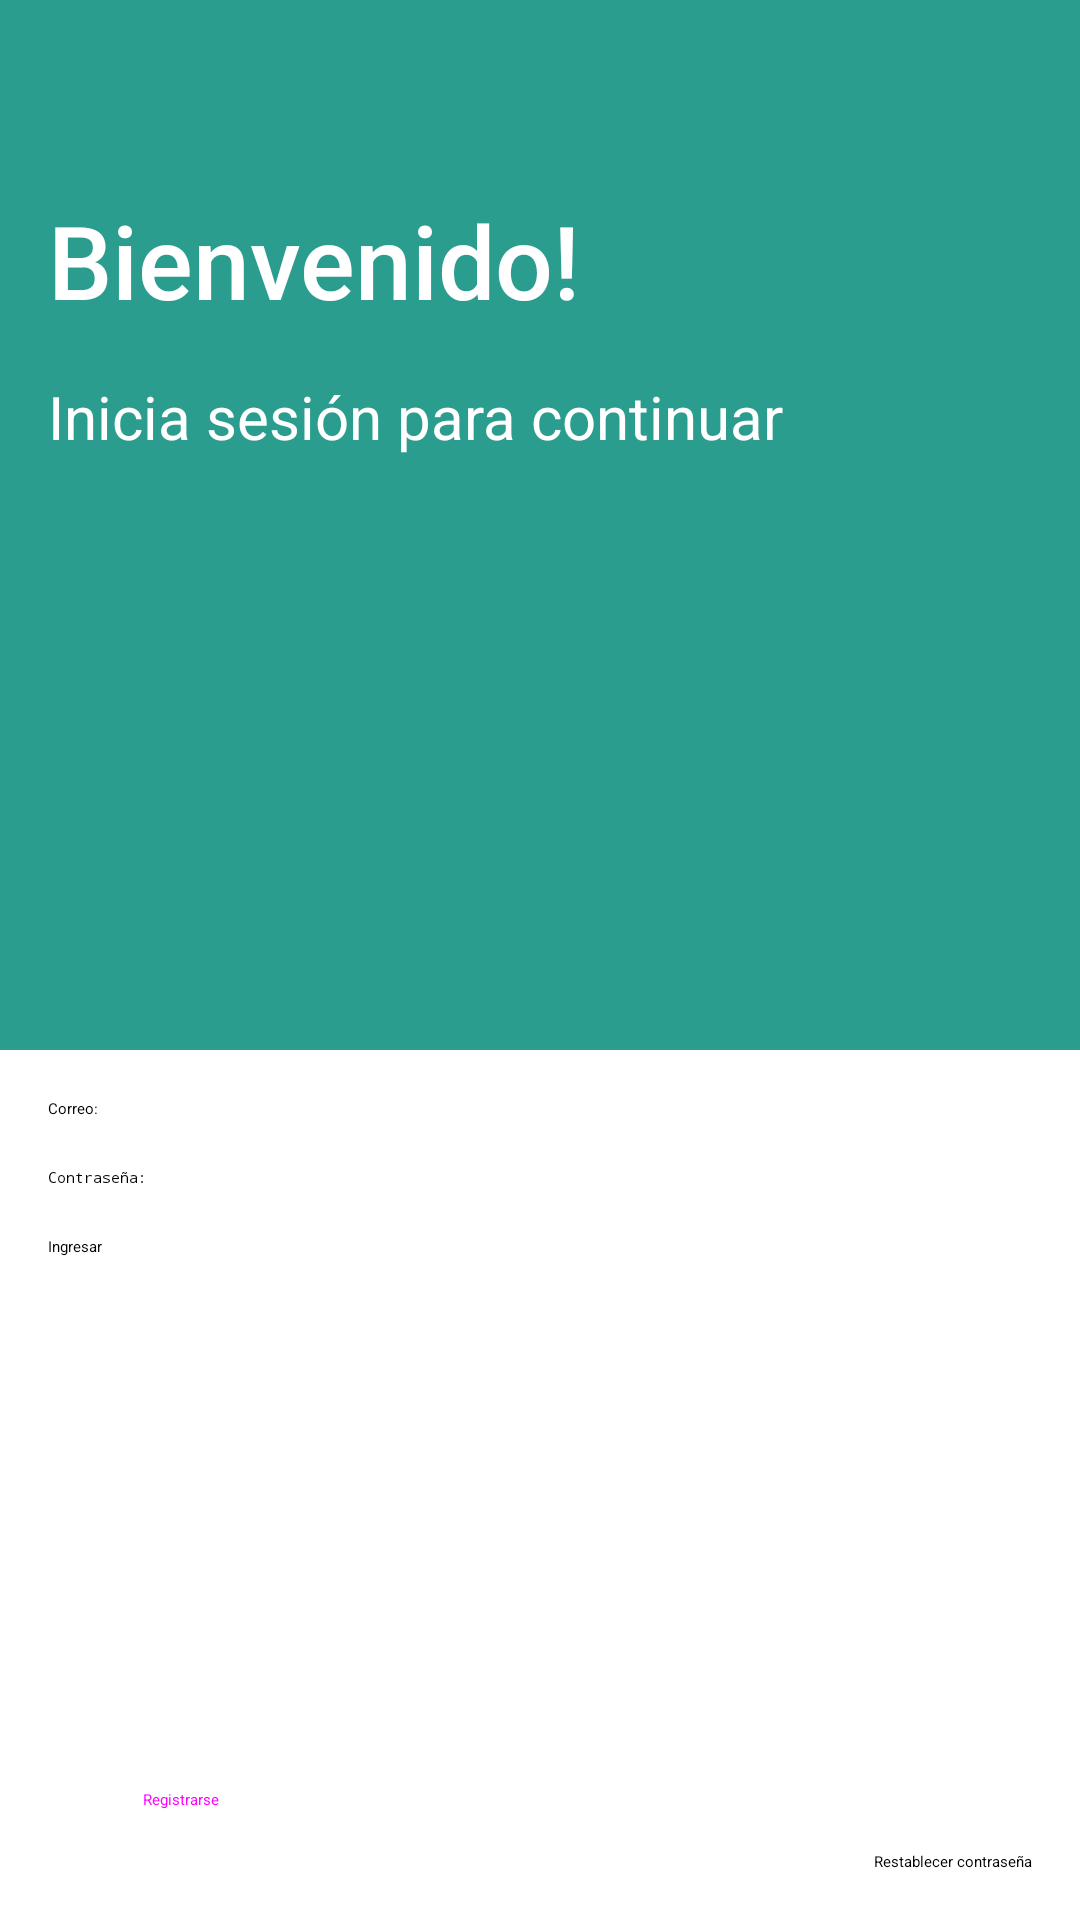

Produce the Android XML layout that renders to this screen, including the resource entries it uses.
<!-- AndroidManifest.xml: application theme Theme.ProTask -->
<!-- res/layout/fragment_login.xml -->
<?xml version="1.0" encoding="utf-8"?>
<LinearLayout
    xmlns:android="http://schemas.android.com/apk/res/android"
    xmlns:app="http://schemas.android.com/apk/res-auto"
    xmlns:tools="http://schemas.android.com/tools"
    android:layout_width="match_parent"
    android:layout_height="match_parent"
    android:orientation="vertical">

    
    <androidx.constraintlayout.widget.ConstraintLayout
        android:layout_width="match_parent"
        android:layout_height="350dp"
        android:background="#2a9d8f">

        <ImageView
            android:id="@+id/imageView2"
            android:layout_width="32dp"
            android:layout_height="32dp"
            android:layout_marginStart="16dp"
            android:layout_marginTop="16dp"
            app:layout_constraintStart_toStartOf="parent"
            app:layout_constraintTop_toTopOf="parent"
            app:srcCompat="@drawable/user_woman" />

        <TextView
            android:id="@+id/textView3"
            android:layout_width="wrap_content"
            android:layout_height="wrap_content"
            android:layout_marginStart="16dp"
            android:layout_marginTop="16dp"
            android:fontFamily="sans-serif-medium"
            android:text="Bienvenido!"
            android:textColor="@color/white"
            android:textSize="34sp"
            app:layout_constraintStart_toStartOf="parent"
            app:layout_constraintTop_toBottomOf="@+id/imageView2" />

        <TextView
            android:id="@+id/textView4"
            android:layout_width="wrap_content"
            android:layout_height="wrap_content"
            android:layout_marginStart="16dp"
            android:layout_marginTop="16dp"
            android:text="Inicia sesión para continuar"
            android:textColor="@color/white"
            android:textSize="20sp"
            app:layout_constraintStart_toStartOf="parent"
            app:layout_constraintTop_toBottomOf="@+id/textView3" />
    </androidx.constraintlayout.widget.ConstraintLayout>

    
    <androidx.constraintlayout.widget.ConstraintLayout
        android:layout_width="match_parent"
        android:layout_height="0dp"
        android:layout_weight="2"
        android:background="@android:color/white">

        <EditText
            android:id="@+id/editTextTextEmailAddress2"
            android:layout_width="0dp"
            android:layout_height="wrap_content"
            android:layout_marginStart="16dp"
            android:layout_marginTop="16dp"
            android:layout_marginEnd="16dp"
            android:ems="10"
            android:hint="Correo:"
            android:inputType="textEmailAddress"
            app:layout_constraintEnd_toEndOf="parent"
            app:layout_constraintStart_toStartOf="parent"
            app:layout_constraintTop_toTopOf="parent" />

        <EditText
            android:id="@+id/editTextTextPassword"
            android:layout_width="0dp"
            android:layout_height="wrap_content"
            android:layout_marginStart="16dp"
            android:layout_marginTop="16dp"
            android:layout_marginEnd="16dp"
            android:ems="10"
            android:hint="Contraseña:"
            android:inputType="textPassword"
            app:layout_constraintEnd_toEndOf="parent"
            app:layout_constraintStart_toStartOf="parent"
            app:layout_constraintTop_toBottomOf="@+id/editTextTextEmailAddress2" />

        <Button
            android:id="@+id/daniButtonJr"
            android:layout_width="match_parent"
            android:layout_height="wrap_content"
            android:layout_marginStart="16dp"
            android:layout_marginTop="16dp"
            android:layout_marginEnd="16dp"
            android:text="Ingresar"
            app:layout_constraintEnd_toEndOf="parent"
            app:layout_constraintStart_toStartOf="parent"
            app:layout_constraintTop_toBottomOf="@+id/editTextTextPassword" />

        <Button
            style="@style/Widget.Material3.Button.TextButton"
            android:id="@+id/daniButtonJr2"
            android:layout_width="wrap_content"
            android:layout_height="wrap_content"
            android:layout_marginStart="16dp"
            android:layout_marginBottom="16dp"
            android:text="Registrarse"
            app:layout_constraintBottom_toBottomOf="parent"
            app:layout_constraintStart_toStartOf="parent" />

        <TextView
            android:id="@+id/textView6"
            android:layout_width="wrap_content"
            android:layout_height="wrap_content"
            android:layout_marginEnd="16dp"
            android:layout_marginBottom="16dp"
            android:text="Restablecer contraseña"
            app:layout_constraintBottom_toBottomOf="parent"
            app:layout_constraintEnd_toEndOf="parent" />
    </androidx.constraintlayout.widget.ConstraintLayout>

</LinearLayout>
<!-- resources referenced by this layout -->
<resources>
  <style name="Theme.ProTask" parent="Base.Theme.ProTask">
          
          <item name="android:navigationBarColor">@android:color/transparent</item>
          <item name="android:statusBarColor">@android:color/transparent</item>
          <item name="android:windowLightStatusBar">?attr/isLightTheme</item>
      </style>
  <!-- not gathered from this repository: default colours our renderer supplied (Android Studio template values) -->
  <color name="white">#FFFFFFFF</color>
</resources>
